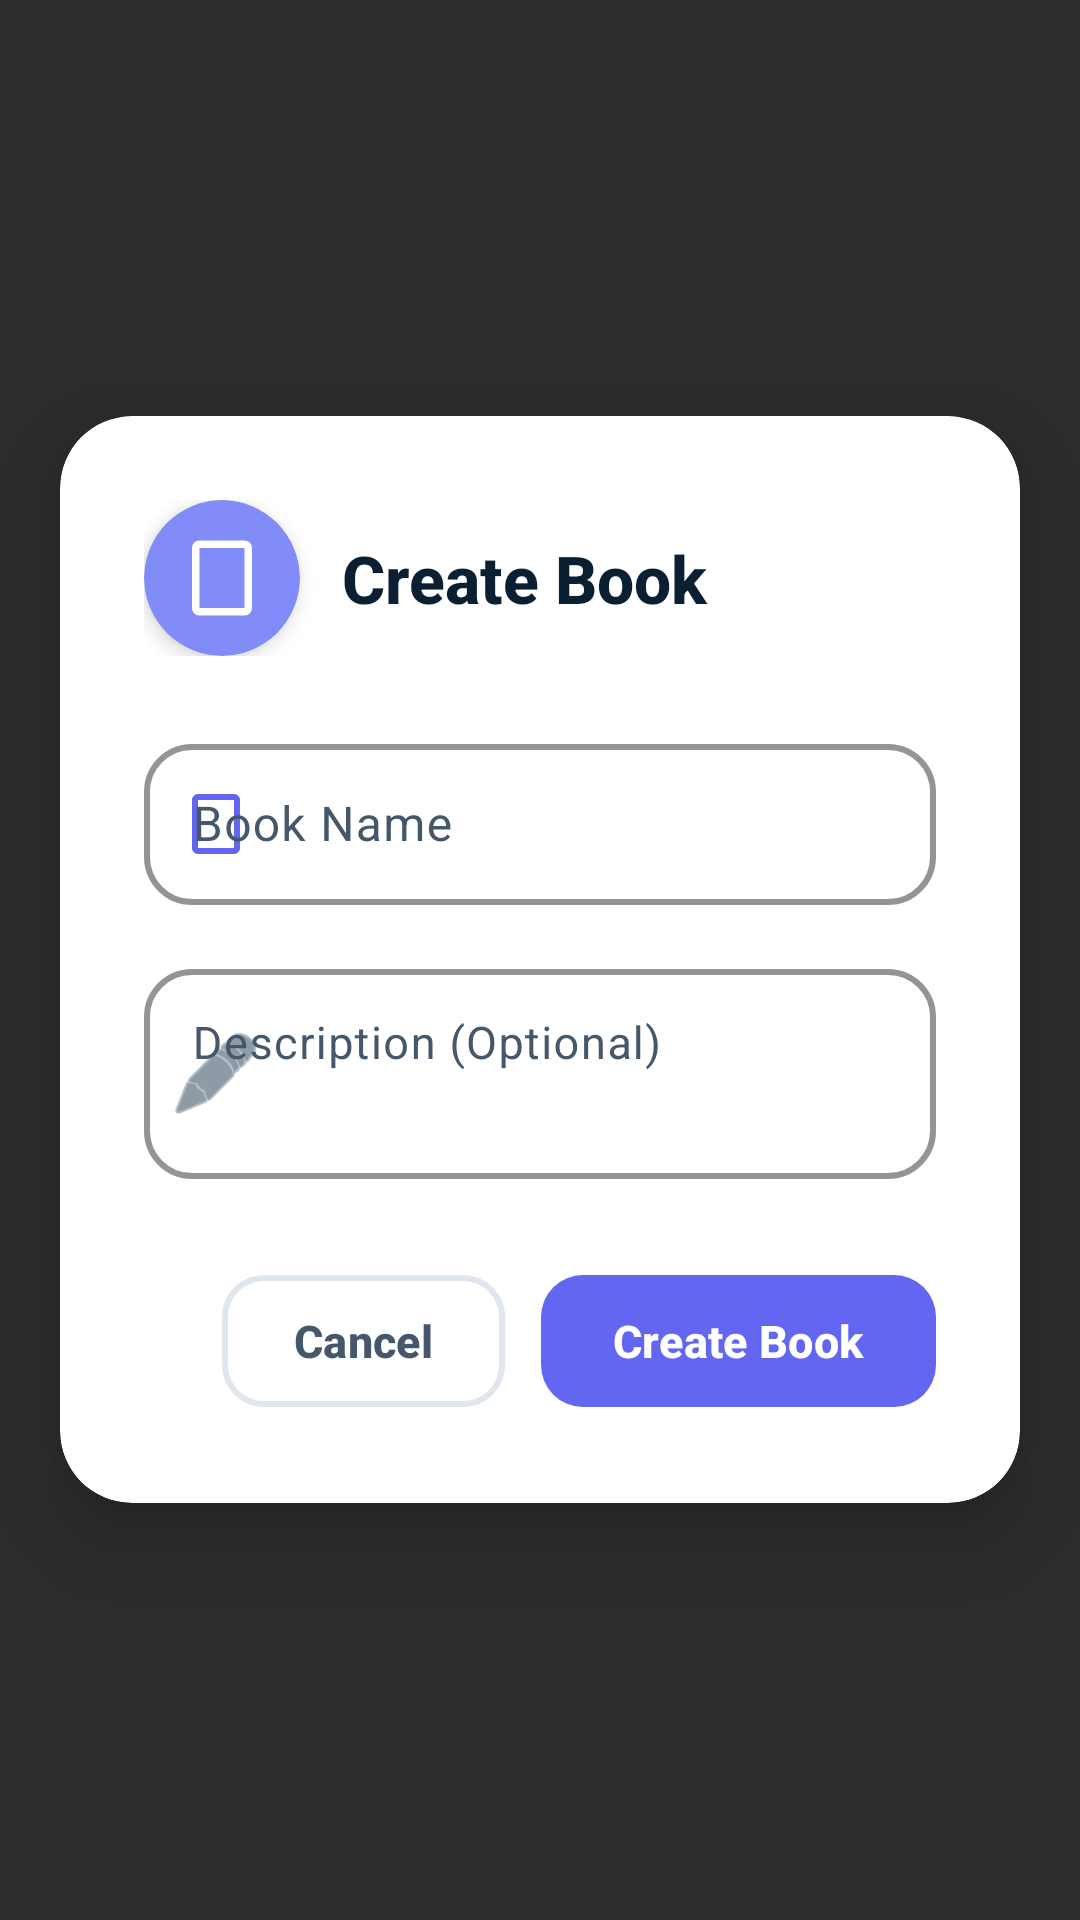

The Android layout XML behind this screen, and the referenced resources:
<!-- AndroidManifest.xml: application theme Theme.MyCashBook -->
<!-- res/layout/dialog_add_book.xml -->
<?xml version="1.0" encoding="utf-8"?>
<FrameLayout xmlns:android="http://schemas.android.com/apk/res/android"
    xmlns:app="http://schemas.android.com/apk/res-auto"
    android:layout_width="match_parent"
    android:layout_height="match_parent"
    android:background="@color/overlay_dark"
    android:clickable="true"
    android:focusable="true">

    
    <androidx.cardview.widget.CardView
        android:layout_width="match_parent"
        android:layout_height="wrap_content"
        android:layout_gravity="center"
        android:layout_marginStart="20dp"
        android:layout_marginEnd="20dp"
        app:cardCornerRadius="24dp"
        app:cardElevation="16dp"
        app:cardBackgroundColor="@color/white">

        <LinearLayout
            android:layout_width="match_parent"
            android:layout_height="wrap_content"
            android:orientation="vertical"
            android:padding="28dp">

            
            <LinearLayout
                android:layout_width="match_parent"
                android:layout_height="wrap_content"
                android:orientation="horizontal"
                android:gravity="center_vertical"
                android:layout_marginBottom="24dp">

                
                <androidx.cardview.widget.CardView
                    android:layout_width="52dp"
                    android:layout_height="52dp"
                    app:cardCornerRadius="26dp"
                    app:cardElevation="4dp"
                    app:cardBackgroundColor="@color/primary_light">

                    <ImageView
                        android:layout_width="30dp"
                        android:layout_height="30dp"
                        android:layout_gravity="center"
                        android:src="@drawable/ic_book_empty"
                        android:tint="@color/white"
                        android:contentDescription="@string/book_create" />

                </androidx.cardview.widget.CardView>

                
                <TextView
                    android:layout_width="0dp"
                    android:layout_height="wrap_content"
                    android:layout_weight="1"
                    android:layout_marginStart="14dp"
                    android:text="@string/book_create"
                    android:textColor="@color/text_primary_light"
                    android:textSize="22sp"
                    android:textStyle="bold"
                    android:fontFamily="sans-serif-medium" />

            </LinearLayout>

            
            <com.google.android.material.textfield.TextInputLayout
                android:layout_width="match_parent"
                android:layout_height="wrap_content"
                android:hint="@string/book_name"
                style="@style/TextInputLayout.Custom"
                app:hintTextColor="@color/primary"
                app:boxStrokeColor="@color/primary"
                app:startIconDrawable="@drawable/ic_book_empty"
                app:startIconTint="@color/primary">

                <com.google.android.material.textfield.TextInputEditText
                    android:id="@+id/editBookName"
                    android:layout_width="match_parent"
                    android:layout_height="wrap_content"
                    android:inputType="textCapWords"
                    android:maxLines="1"
                    android:textColor="@color/text_primary_light"
                    android:textSize="16sp"
                    android:padding="16dp" />

            </com.google.android.material.textfield.TextInputLayout>

            
            <com.google.android.material.textfield.TextInputLayout
                android:layout_width="match_parent"
                android:layout_height="wrap_content"
                android:layout_marginTop="16dp"
                android:hint="Description (Optional)"
                style="@style/TextInputLayout.Custom"
                app:hintTextColor="@color/text_secondary_light"
                app:boxStrokeColor="@color/primary"
                app:startIconDrawable="@android:drawable/ic_menu_edit"
                app:startIconTint="@color/text_secondary_light">

                <com.google.android.material.textfield.TextInputEditText
                    android:id="@+id/editBookDescription"
                    android:layout_width="match_parent"
                    android:layout_height="wrap_content"
                    android:inputType="textCapSentences|textMultiLine"
                    android:maxLines="3"
                    android:minLines="2"
                    android:gravity="top|start"
                    android:textColor="@color/text_primary_light"
                    android:textSize="15sp"
                    android:padding="16dp" />

            </com.google.android.material.textfield.TextInputLayout>

            
            <LinearLayout
                android:layout_width="match_parent"
                android:layout_height="wrap_content"
                android:layout_marginTop="28dp"
                android:gravity="end"
                android:orientation="horizontal">

                
                <com.google.android.material.button.MaterialButton
                    android:id="@+id/buttonCancel"
                    android:layout_width="wrap_content"
                    android:layout_height="52dp"
                    android:text="@string/cancel"
                    android:textColor="@color/text_secondary_light"
                    android:textSize="15sp"
                    android:textStyle="bold"
                    android:paddingStart="24dp"
                    android:paddingEnd="24dp"
                    app:cornerRadius="14dp"
                    app:strokeColor="@color/divider"
                    app:strokeWidth="2dp"
                    app:rippleColor="@color/ripple_light"
                    style="@style/Widget.Material3.Button.OutlinedButton" />

                
                <com.google.android.material.button.MaterialButton
                    android:id="@+id/buttonCreate"
                    android:layout_width="wrap_content"
                    android:layout_height="52dp"
                    android:layout_marginStart="12dp"
                    android:text="@string/book_create"
                    android:textColor="@color/white"
                    android:textSize="15sp"
                    android:textStyle="bold"
                    android:paddingStart="28dp"
                    android:paddingEnd="28dp"
                    app:cornerRadius="14dp"
                    app:backgroundTint="@color/primary"
                    app:icon="@drawable/ic_add"
                    app:iconTint="@color/white"
                    app:iconGravity="textStart"
                    app:iconSize="22dp"
                    app:elevation="6dp"
                    style="@style/Widget.Material3.Button" />

            </LinearLayout>

        </LinearLayout>

    </androidx.cardview.widget.CardView>

</FrameLayout>
<!-- resources referenced by this layout -->
<resources>
  <color name="divider">#E0E6ED</color>
  <color name="overlay_dark">#CC000000</color>
  <color name="primary">#6366F1</color>
  <color name="primary_light">#818CF8</color>
  <color name="ripple_light">#20000000</color>
  <color name="text_primary_light">#0B1F33</color>
  <color name="text_secondary_light">#44576B</color>
  <color name="white">#FFFFFF</color>
  <!-- drawable ic_book_empty (drawable) -->
  <vector xmlns:android="http://schemas.android.com/apk/res/android"
      android:width="24dp"
      android:height="24dp"
      android:viewportWidth="24"
      android:viewportHeight="24">
      <path
          android:fillColor="@color/text_secondary_light"
          android:pathData="M18,2H6C4.9,2 4,2.9 4,4v16c0,1.1 0.9,2 2,2h12c1.1,0 2,-0.9 2,-2V4C20,2.9 19.1,2 18,2zM18,20H6V4h12V20z"/>
  </vector>
  <string name="book_create">Create Book</string>
  <string name="book_name">Book Name</string>
  <string name="cancel">Cancel</string>
  <style name="TextInputLayout.Custom" parent="Widget.Material3.TextInputLayout.OutlinedBox">
          <item name="boxStrokeColor">@color/light_accent</item>
          <item name="boxStrokeWidth">2dp</item>
          <item name="boxCornerRadiusTopStart">16dp</item>
          <item name="boxCornerRadiusTopEnd">16dp</item>
          <item name="boxCornerRadiusBottomStart">16dp</item>
          <item name="boxCornerRadiusBottomEnd">16dp</item>
          <item name="hintTextColor">@color/light_accent</item>
      </style>
  <style name="Theme.MyCashBook" parent="Base.Theme.MyCashBook" />
  <color name="light_accent">#2F80ED</color>
  <style name="Base.Theme.MyCashBook" parent="Theme.Material3.Light.NoActionBar">
          
          <item name="colorPrimary">@color/light_accent</item>
          <item name="colorPrimaryDark">@color/light_accent_dark</item>
          <item name="colorAccent">@color/light_accent</item>
          <item name="colorOnPrimary">@color/white</item>
          
          
          <item name="android:colorBackground">@color/light_background</item>
          <item name="colorSurface">@color/light_surface</item>
          <item name="colorSurfaceVariant">@color/light_card</item>
          <item name="colorOnSurface">@color/light_text_primary</item>
          <item name="colorOnSurfaceVariant">@color/light_text_secondary</item>
          
          
          <item name="android:textColorPrimary">@color/light_text_primary</item>
          <item name="android:textColorSecondary">@color/light_text_secondary</item>
          <item name="android:textColorHint">@color/light_text_hint</item>
          
          
          <item name="android:statusBarColor">@android:color/transparent</item>
          <item name="android:windowLightStatusBar">true</item>
          <item name="android:windowDrawsSystemBarBackgrounds">true</item>
          
          
          <item name="cardBackgroundColor">@color/light_card</item>
      </style>
  <color name="light_accent_dark">#0F1E33</color>
  <color name="light_background">#DEE4EA</color>
  <color name="light_surface">#E9EDF2</color>
  <color name="light_card">#E9EDF2</color>
  <color name="light_text_primary">#0B1F33</color>
  <color name="light_text_secondary">#44576B</color>
  <color name="light_text_hint">#6E8196</color>
</resources>
